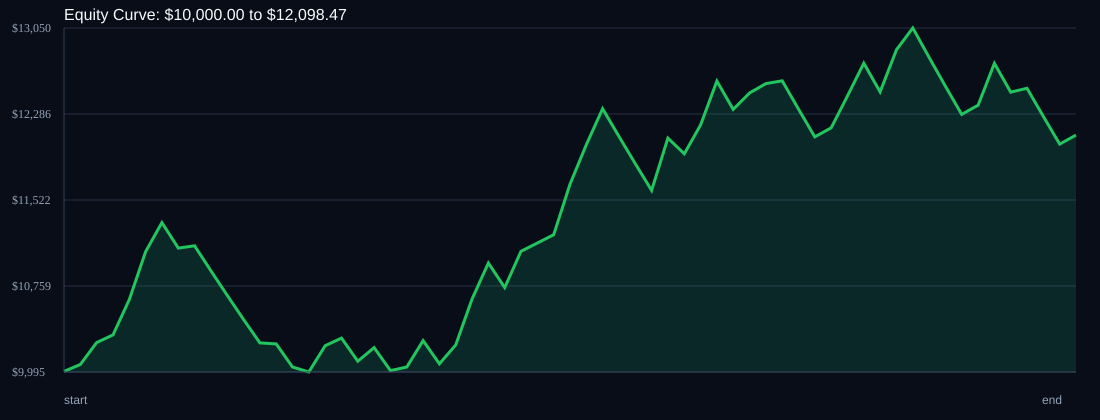

Values plotted in this chart, from the file beside it:
time, balance, drawdown_pct, symbol, r_multiple
, 10000, 0.0, START, 0.0
2026-05-25T04:55:00+00:00, 10061, 0.0, USDSGD, 0.3055
2026-05-26T01:15:00+00:00, 10256, 0.0, USDSGD, 0.9685
2026-05-27T01:10:00+00:00, 10324, 0.0, USDSGD, 0.3333
2026-05-28T01:05:00+00:00, 10638, 0.0, USDSGD, 1.519
2026-05-29T00:55:00+00:00, 11064, 0.0, USDSGD, 2.0
2026-05-29T08:10:00+00:00, 11322, 0.0, EURJPY, 1.167
2026-06-01T13:45:00+00:00, 11095, 2.0, USDSGD, -1.0
2026-06-02T01:15:00+00:00, 11116, 1.82, USDSGD, 0.0924
2026-06-03T00:50:00+00:00, 10893, 3.78, USDSGD, -1.0
2026-06-03T08:00:00+00:00, 10676, 5.71, EURJPY, -1.0
2026-06-04T08:45:00+00:00, 10462, 7.59, USDSGD, -1.0
2026-06-04T09:25:00+00:00, 10253, 9.44, EURJPY, -1.0
2026-06-08T01:15:00+00:00, 10244, 9.52, USDSGD, -0.042
2026-06-08T08:05:00+00:00, 10039, 11.33, EURJPY, -1.0
2026-06-15T02:05:00+00:00, 9995, 11.72, USDSGD, -0.222
2026-06-15T10:55:00+00:00, 10228, 9.66, EURJPY, 1.167
2026-06-16T01:20:00+00:00, 10296, 9.06, USDSGD, 0.3333
2026-06-16T08:00:00+00:00, 10090, 10.88, EURJPY, -1.0
2026-06-17T01:05:00+00:00, 10211, 9.81, USDSGD, 0.6005
2026-06-17T10:15:00+00:00, 10007, 11.61, EURJPY, -1.0
2026-06-18T01:15:00+00:00, 10039, 11.33, USDSGD, 0.1593
2026-06-18T08:15:00+00:00, 10273, 9.26, EURJPY, 1.167
2026-06-18T10:45:00+00:00, 10068, 11.07, EURJPY, -1.0
2026-06-19T01:15:00+00:00, 10234, 9.6, USDSGD, 0.8276
2026-06-22T00:40:00+00:00, 10644, 5.99, USDSGD, 2.0
2026-06-23T08:30:00+00:00, 10963, 3.17, EURJPY, 1.5
2026-06-24T04:45:00+00:00, 10744, 5.1, USDSGD, -1.0
2026-06-24T07:30:00+00:00, 11066, 2.26, EURJPY, 1.5
2026-06-25T04:00:00+00:00, 11140, 1.6, USDSGD, 0.3333
2026-06-25T08:20:00+00:00, 11214, 0.95, EURJPY, 0.3333
2026-06-26T04:55:00+00:00, 11663, 0.0, USDSGD, 2.0
2026-06-26T07:05:00+00:00, 12013, 0.0, EURJPY, 1.5
2026-06-29T00:40:00+00:00, 12333, 0.0, USDSGD, 1.333
2026-06-29T07:05:00+00:00, 12086, 2.0, EURJPY, -1.0
2026-06-29T11:15:00+00:00, 11845, 3.96, EURJPY, -1.0
2026-06-30T01:55:00+00:00, 11608, 5.88, USDSGD, -1.0
2026-07-01T00:40:00+00:00, 12072, 2.12, USDSGD, 2.0
2026-07-02T01:05:00+00:00, 11933, 3.25, USDSGD, -0.5774
2026-07-03T04:00:00+00:00, 12190, 1.16, USDSGD, 1.076
2026-07-06T01:05:00+00:00, 12578, 0.0, USDSGD, 1.594
2026-07-06T10:35:00+00:00, 12327, 2.0, EURJPY, -1.0
2026-07-07T01:20:00+00:00, 12473, 0.84, USDSGD, 0.5923
2026-07-08T00:50:00+00:00, 12556, 0.18, USDSGD, 0.3333
2026-07-09T01:05:00+00:00, 12581, 0.0, USDSGD, 0.0997
2026-07-10T00:50:00+00:00, 12329, 2.0, USDSGD, -1.0
2026-07-13T02:50:00+00:00, 12083, 3.96, USDSGD, -1.0
2026-07-14T01:05:00+00:00, 12163, 3.32, USDSGD, 0.3333
2026-07-14T07:15:00+00:00, 12447, 1.06, EURJPY, 1.167
2026-07-14T12:00:00+00:00, 12737, 0.0, EURJPY, 1.167
2026-07-15T06:40:00+00:00, 12483, 2.0, USDSGD, -1.0
2026-07-15T09:10:00+00:00, 12857, 0.0, EURJPY, 1.5
2026-07-16T01:15:00+00:00, 13050, 0.0, USDSGD, 0.7491
2026-07-16T10:10:00+00:00, 12789, 2.0, EURJPY, -1.0
2026-07-17T07:30:00+00:00, 12533, 3.96, EURJPY, -1.0
2026-07-17T07:30:00+00:00, 12282, 5.88, USDSGD, -1.0
2026-07-20T01:05:00+00:00, 12364, 5.25, USDSGD, 0.3333
2026-07-20T09:55:00+00:00, 12735, 2.41, EURJPY, 1.5
2026-07-21T03:40:00+00:00, 12480, 4.36, USDSGD, -1.0
2026-07-22T01:15:00+00:00, 12514, 4.11, USDSGD, 0.1341
... 3 more rows
